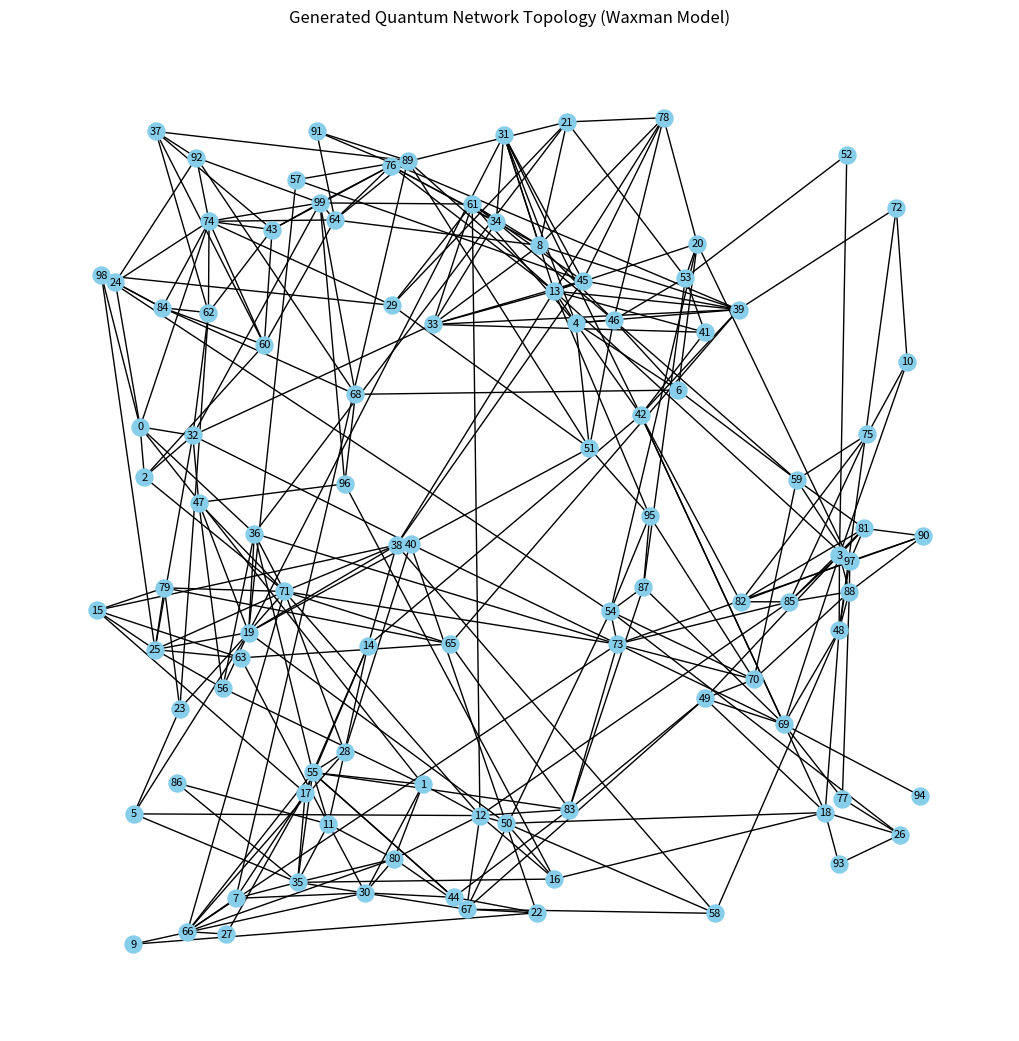

Reproduce this figure in Python.
import networkx as nx
import numpy as np
import json
import os
import matplotlib.pyplot as plt
from scipy.spatial.distance import pdist, squareform

class NumpyEncoder(json.JSONEncoder):
    def default(self, obj):
        if isinstance(obj, np.integer):
            return int(obj)
        elif isinstance(obj, np.floating):
            return float(obj)
        elif isinstance(obj, np.ndarray):
            return obj.tolist()
        return json.JSONEncoder.default(self, obj)

def generate_quantum_topology(
    num_nodes: int = 100,
    area_side_km: float = 10000.0,
    gamma: float = 0.9,
    beta: float = 0.1,  
    alpha: float = 0.0002,
    min_memory: int = 10,
    max_memory: int = 14,
    internal_link_prob: float = 0.9,
    num_channels_per_edge: int = 3,
    num_sd_pairs: int = 6
) -> nx.Graph:
    """
    Generates a quantum network topology based on the Waxman model and other specified parameters.
    """
    G = nx.Graph()

    positions = np.random.rand(num_nodes, 2) * area_side_km
    for i in range(num_nodes):
        G.add_node(
            i,
            pos=tuple(positions[i]),
            memory_size=np.random.randint(min_memory, max_memory + 1),
            internal_link_prob=internal_link_prob
        )

    dist_matrix = squareform(pdist(positions))
    L = np.max(dist_matrix)

    for u in range(num_nodes):
        for v in range(u + 1, num_nodes):
            l_uv = dist_matrix[u, v]
            p_waxman = gamma * np.exp(-l_uv / (beta * L))

            if np.random.rand() < p_waxman:
                p_external_link = np.exp(-alpha * l_uv)
                G.add_edge(
                    u,
                    v,
                    length_km=round(l_uv, 2),
                    external_link_prob=round(p_external_link, 4),
                    num_channels=num_channels_per_edge
                )

    if G.number_of_nodes() > 0:
        node_list = list(G.nodes())
        num_nodes_for_pairs = min(len(node_list), num_sd_pairs * 2)
        if num_nodes_for_pairs % 2 != 0:
            num_nodes_for_pairs -= 1

        if num_nodes_for_pairs > 0:
            selected_nodes = np.random.choice(
                node_list,
                size=num_nodes_for_pairs,
                replace=False
            )
            sd_pairs = list(zip(selected_nodes[::2], selected_nodes[1::2]))
            G.graph['sd_pairs'] = sd_pairs
        else:
            G.graph['sd_pairs'] = []
    else:
        G.graph['sd_pairs'] = []

    return G

if __name__ == "__main__":
    os.makedirs("data", exist_ok=True)

    for i in range(20):
        quantum_network = generate_quantum_topology()
    
        graph_data = nx.node_link_data(quantum_network)
        
        file_path = os.path.join("data", f"instance_{i}.json")
        with open(file_path, 'w') as f:
            json.dump(graph_data, f, indent=4, cls=NumpyEncoder)

        print(f"✅ Instance {i} generated successfully!")
        print(f"  Nodes: {quantum_network.number_of_nodes()}")
        print(f"  Edges: {quantum_network.number_of_edges()}")
        print(f"  Saved to: {file_path}")

    print("\n--- All instances generated ---")


    quantum_network_to_plot = generate_quantum_topology()

    plt.figure(figsize=(10, 10))
    node_positions = nx.get_node_attributes(quantum_network_to_plot, 'pos')
    nx.draw(
        quantum_network_to_plot,
        pos=node_positions,
        with_labels=True,
        node_size=150,
        font_size=8,
        node_color='skyblue'
    )
    plt.title("Generated Quantum Network Topology (Waxman Model)")
    plt.xlabel("Distance (km)")
    plt.ylabel("Distance (km)")
    plt.grid(True)
    plt.show()
